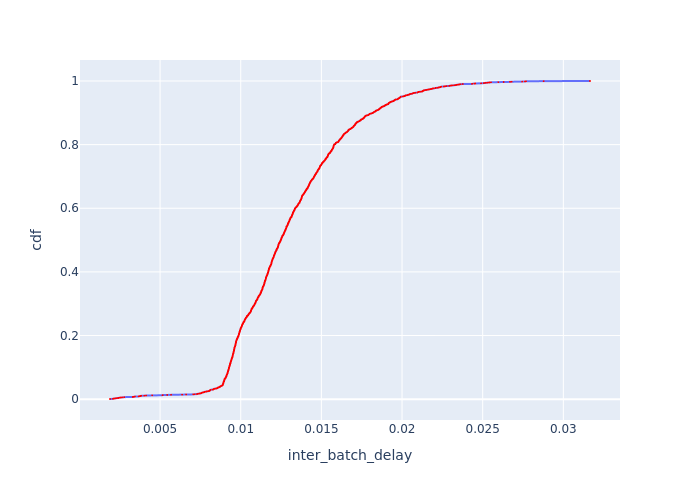

The data file committed next to this chart (first rows):
Batch Id, inter_batch_delay, cdf
1244, 0.001895, 0.0004548
840, 0.002075, 0.0009095
764, 0.002126, 0.001364
1438, 0.002127, 0.001819
1377, 0.002202, 0.002274
819, 0.002261, 0.002729
742, 0.002326, 0.003183
1942, 0.002412, 0.003638
1826, 0.002429, 0.004093
526, 0.002481, 0.004548
527, 0.002558, 0.005002
529, 0.002649, 0.005457
524, 0.002771, 0.005912
525, 0.002774, 0.006367
846, 0.003305, 0.006821
1655, 0.003368, 0.007276
2265, 0.003427, 0.007731
2055, 0.003441, 0.008186
528, 0.003668, 0.00864
1185, 0.00372, 0.009095
1664, 0.003747, 0.00955
1983, 0.003791, 0.01
2022, 0.003838, 0.01046
1602, 0.004017, 0.01091
2083, 0.004132, 0.01137
1024, 0.004508, 0.01182
1515, 0.005152, 0.01228
1514, 0.005162, 0.01273
1800, 0.00544, 0.01319
522, 0.00568, 0.01364
1106, 0.006364, 0.0141
2626, 0.006615, 0.01455
1065, 0.007054, 0.01501
740, 0.007146, 0.01546
2688, 0.007292, 0.01592
930, 0.007298, 0.01637
918, 0.00734, 0.01683
743, 0.007414, 0.01728
700, 0.007457, 0.01774
1296, 0.007506, 0.01819
2349, 0.007556, 0.01864
2656, 0.007558, 0.0191
722, 0.007563, 0.01955
1260, 0.007588, 0.02001
2473, 0.007625, 0.02046
2580, 0.007652, 0.02092
696, 0.007664, 0.02137
659, 0.007716, 0.02183
2641, 0.007745, 0.02228
694, 0.007755, 0.02274
2676, 0.007761, 0.02319
2619, 0.007869, 0.02365
2596, 0.007869, 0.0241
2700, 0.007923, 0.02456
2604, 0.007998, 0.02501
741, 0.00803, 0.02547
698, 0.008065, 0.02592
929, 0.008068, 0.02638
2712, 0.008074, 0.02683
1741, 0.00808, 0.02729
... 2,139 more rows
